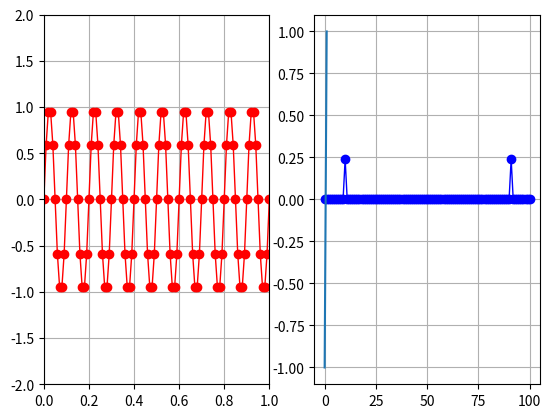

Generate this figure with matplotlib:
import numpy as np
import matplotlib.pyplot as plt


t = np.arange(0, 1.01, 0.01)
freq_range = 1/t
f = 10

a = np.sin(2*np.pi*f*t)
ffta = np.fft.fft(a/(len(t)))


fig = plt.figure()
ax = fig.add_subplot(121)
ax.plot(t, a, '-o', lw=1, color='r')
ax.set_xlim(0,1)
ax.set_ylim(-2,2)
ax.grid()


ax1 = fig.add_subplot(122)
ax1.plot(abs(ffta)**2, '-o', lw=1, color='b')
ax1.plot([1,0],[1,-1])
ax1.grid()

plt.show()